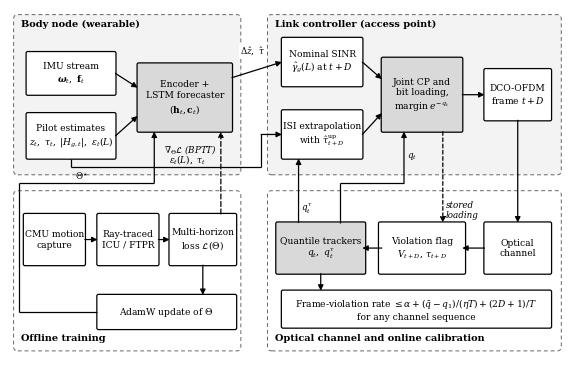

Write Python code to recreate this figure. (Note: this script raises an exception after producing the figure.)
"""Fig. 1: KINELINK architecture (grayscale block diagram)."""
import matplotlib
matplotlib.use('Agg')
import matplotlib.pyplot as plt
from matplotlib.patches import FancyBboxPatch, FancyArrowPatch

plt.rcParams.update({'font.family': 'serif', 'font.serif': ['DejaVu Serif'], 'font.size': 7.6, 'mathtext.fontset': 'dejavuserif'})


def box(ax, x, y, w, h, text, fc='white', lw=0.9, ls='-', fs=7.6, bold=False):
    p = FancyBboxPatch((x, y), w, h, boxstyle='round,pad=0.02,rounding_size=0.06', fc=fc, ec='black', lw=lw, ls=ls)
    ax.add_patch(p)
    ax.text(x + w / 2, y + h / 2, text, ha='center', va='center', fontsize=fs, weight='bold' if bold else 'normal',
            linespacing=1.25)
    return (x, y, w, h)


def arrow(ax, p0, p1, ls='-', lw=0.9, cs='arc3,rad=0', text=None, toff=(0, 0.06), ha='center', fs=6.8):
    a = FancyArrowPatch(p0, p1, arrowstyle='-|>', mutation_scale=8, lw=lw, ls=ls, color='black', connectionstyle=cs,
                        shrinkA=0, shrinkB=0)
    ax.add_patch(a)
    if text:
        ax.text((p0[0] + p1[0]) / 2 + toff[0], (p0[1] + p1[1]) / 2 + toff[1], text, ha=ha, va='bottom', fontsize=fs,
                style='italic')


def poly(ax, pts, ls='-', lw=0.9):
    xs, ys = zip(*pts[:-1])
    ax.plot(xs + (pts[-1][0],), ys + (pts[-1][1],), color='black', lw=lw, ls=ls) if False else None
    for a, b in zip(pts[:-2], pts[1:-1]):
        ax.plot([a[0], b[0]], [a[1], b[1]], color='black', lw=lw, ls=ls, solid_capstyle='butt')
    arrow(ax, pts[-2], pts[-1], ls=ls, lw=lw)


fig, ax = plt.subplots(figsize=(7.16, 4.5))
ax.set_xlim(0, 20); ax.set_ylim(0, 12.2); ax.axis('off')
FS = 6.6


def frame(x, y, w, h, title, fc, bottom=False):
    ax.add_patch(FancyBboxPatch((x, y), w, h, boxstyle='round,pad=0.02,rounding_size=0.15', fc=fc, ec='#666666', lw=0.7, ls=(0, (4, 3))))
    ax.text(x + 0.25, (y + 0.42) if bottom else (y + h - 0.32), title, fontsize=7.0, weight='bold', va='center')


frame(0.15, 6.4, 8.15, 5.6, 'Body node (wearable)', '#f3f3f3')
frame(9.3, 6.4, 10.55, 5.6, 'Link controller (access point)', '#f3f3f3')
frame(0.15, 0.2, 8.15, 5.6, 'Offline training', 'white', bottom=True)
frame(9.3, 0.2, 10.55, 5.6, 'Optical channel and online calibration', 'white', bottom=True)

B = lambda *a, **k: box(ax, *a, fs=FS, **k)
B(0.6, 9.2, 3.2, 1.5, 'IMU stream\n' + r'$\boldsymbol{\omega}_t,\ \mathbf{f}_t$')
B(0.6, 6.95, 3.2, 1.6, 'Pilot estimates\n' + r'$z_t,\ \tau_t,\ |H_{g,t}|,\ \varepsilon_t(L)$')
B(4.6, 7.9, 3.4, 2.4, 'Encoder +\nLSTM forecaster\n' + r'$(\mathbf{h}_t,\mathbf{c}_t)$', fc='#d9d9d9')
B(9.8, 9.5, 2.9, 1.7, 'Nominal SINR\n' + r'$\hat{\gamma}_{g}(L)$' + ' at ' + r'$t+D$')
B(9.8, 6.95, 2.9, 1.7, 'ISI extrapolation\nwith ' + r'$\hat{\tau}^{\mathrm{up}}_{t+D}$')
B(13.4, 7.9, 2.9, 2.6, 'Joint CP and\nbit loading,\nmargin ' + r'$e^{-q_t}$', fc='#d9d9d9')
B(17.1, 8.3, 2.4, 1.8, 'DCO-OFDM\nframe ' + r'$t+D$')
B(17.1, 2.9, 2.4, 1.8, 'Optical\nchannel')
B(13.3, 2.9, 3.1, 1.8, 'Violation flag\n' + r'$V_{t+D}$' + ', ' + r'$\tau_{t+D}$')
B(9.6, 2.9, 3.2, 1.8, 'Quantile trackers\n' + r'$q_t,\ q^{\tau}_t$', fc='#d9d9d9')
B(9.8, 1.0, 9.7, 1.3, 'Frame-violation rate ' + r'$\leq\alpha+(\bar{q}-q_1)/(\eta T)+(2D+1)/T$' + '\nfor any channel sequence')
B(0.5, 3.2, 2.2, 1.8, 'CMU motion\ncapture')
B(3.15, 3.2, 2.2, 1.8, 'Ray-traced\nICU / FTPR')
B(5.75, 3.2, 2.4, 1.8, 'Multi-horizon\nloss ' + r'$\mathcal{L}(\Theta)$')
B(3.15, 0.95, 5.0, 1.2, 'AdamW update of ' + r'$\Theta$')

lab = lambda x, y, t, ha='center', va='center': ax.text(x, y, t, fontsize=6.3, style='italic', ha=ha, va=va)
# body node
arrow(ax, (3.8, 9.95), (4.6, 9.45))
arrow(ax, (3.8, 7.75), (4.6, 8.45))
arrow(ax, (8.0, 9.8), (9.8, 10.35))
ax.text(8.75, 10.5, r'$\Delta\hat{z},\ \hat{\tau}$', fontsize=6.3, style='italic', ha='center', va='bottom',
        bbox=dict(fc='white', ec='none', pad=0.6))
poly(ax, [(2.2, 6.95), (2.2, 6.65), (9.05, 6.65), (9.05, 7.8), (9.8, 7.8)])
lab(6.4, 6.72, r'$\varepsilon_t(L),\ \tau_t$', va='bottom')
# controller
arrow(ax, (12.7, 10.35), (13.4, 9.75))
arrow(ax, (12.7, 7.8), (13.4, 8.55))
arrow(ax, (16.3, 9.2), (17.1, 9.2))
arrow(ax, (18.3, 8.3), (18.3, 4.7))
arrow(ax, (17.1, 3.8), (16.3, 3.8))
arrow(ax, (13.4, 3.8), (12.7, 3.8))
poly(ax, [(11.9, 4.7), (11.9, 6.1), (14.2, 6.1), (14.2, 7.9)])
lab(14.3, 7.05, r'$q_t$', ha='left')
poly(ax, [(10.4, 4.7), (10.4, 6.95)])
lab(10.5, 5.2, r'$q^{\tau}_t$', ha='left')
poly(ax, [(15.6, 7.9), (15.6, 4.7)], ls=(0, (3, 2)))
lab(15.7, 5.15, 'stored\nloading', ha='left')
arrow(ax, (11.2, 2.9), (11.2, 2.3))
# offline
arrow(ax, (2.7, 4.1), (3.15, 4.1))
arrow(ax, (5.35, 4.1), (5.75, 4.1))
poly(ax, [(6.95, 3.2), (6.95, 2.15)])
poly(ax, [(7.6, 5.0), (7.6, 7.9)], ls=(0, (4, 2)))
lab(7.45, 7.3, r'$\nabla_{\Theta}\mathcal{L}$ (BPTT)', ha='right')
poly(ax, [(3.15, 1.55), (0.32, 1.55), (0.32, 6.1), (5.2, 6.1), (5.2, 7.9)])
lab(2.6, 6.15, r'$\Theta^{\star}$', va='bottom')

fig.savefig('./figs/fig1_architecture.png', dpi=400, bbox_inches='tight', pad_inches=0.03)
print('saved')
